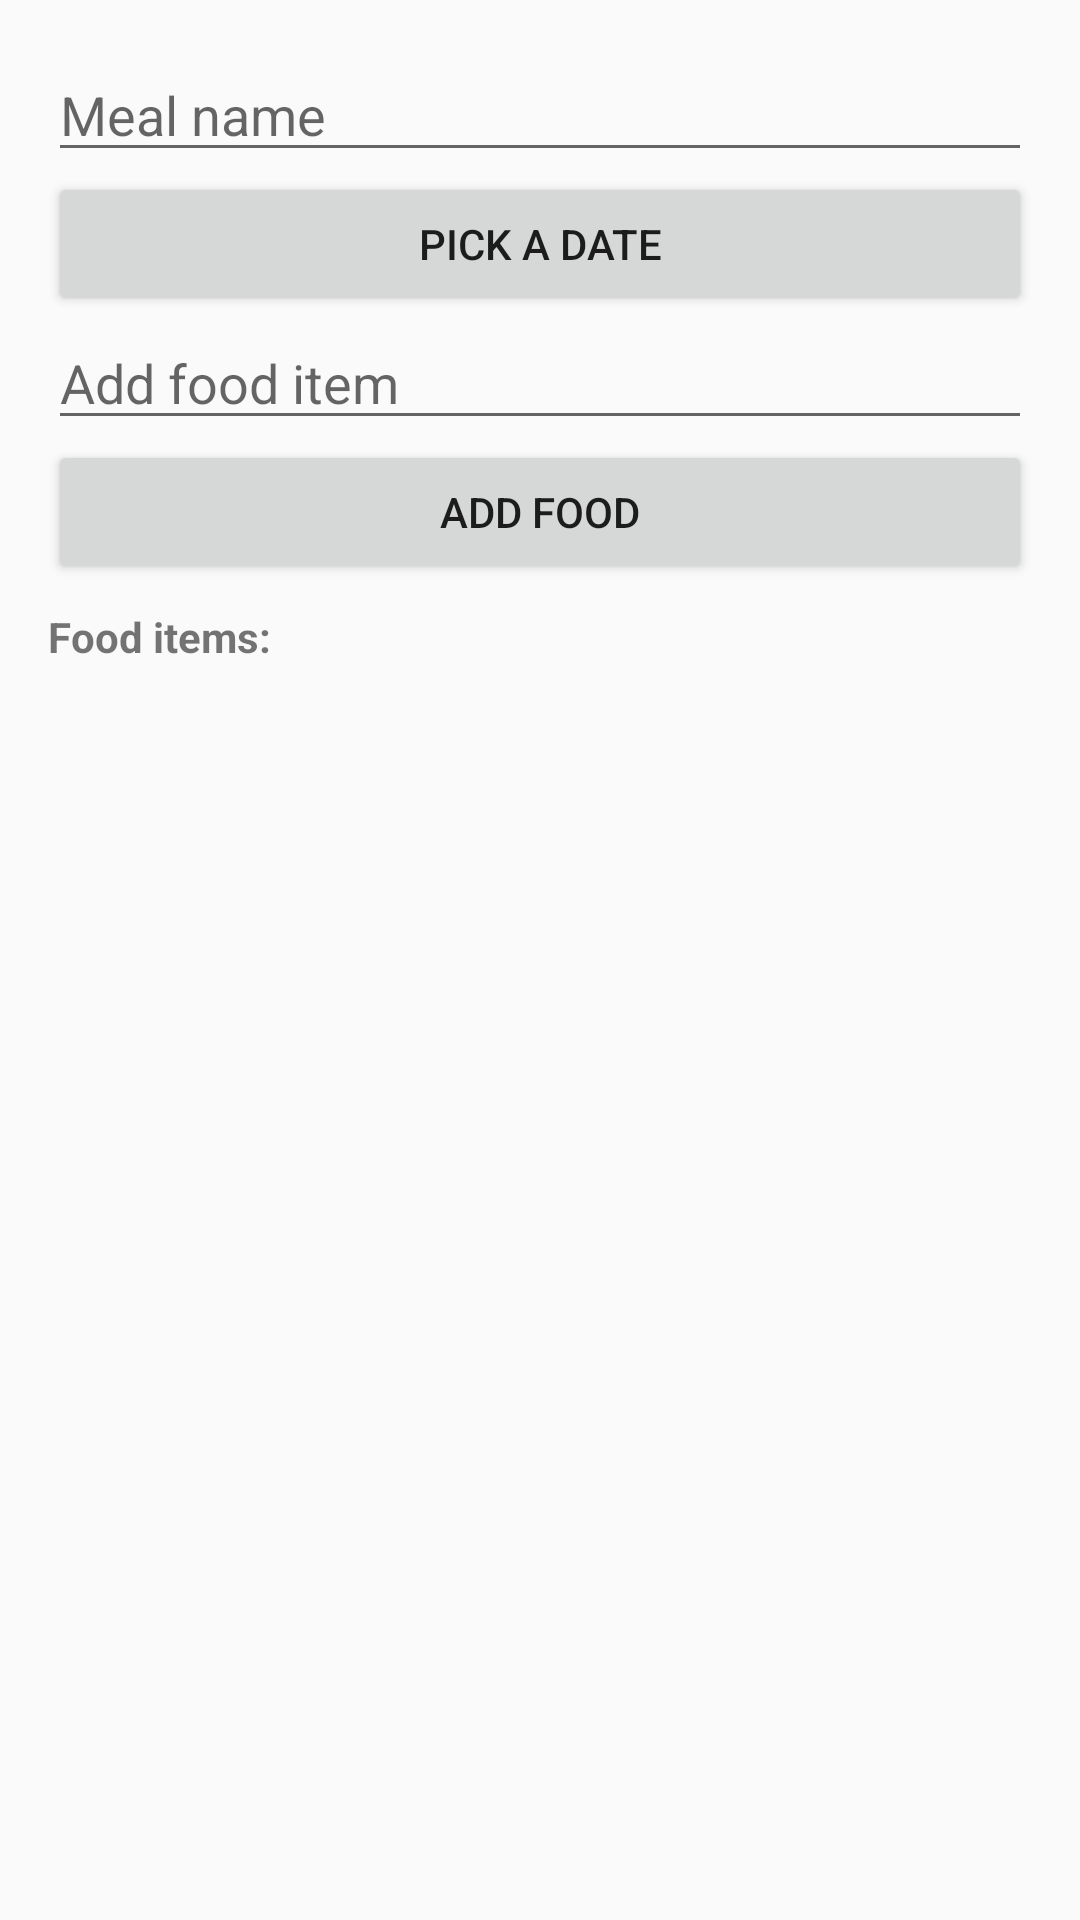

Write the Android layout XML for this screen, with the resource values it uses.
<!-- AndroidManifest.xml: application theme Theme.AppCompat.DayNight.DarkActionBar -->
<!-- res/layout/dialog_add_meal.xml -->
<?xml version="1.0" encoding="utf-8"?>
<LinearLayout xmlns:android="http://schemas.android.com/apk/res/android"
    android:orientation="vertical"
    android:padding="16dp"
    android:layout_width="match_parent"
    android:layout_height="wrap_content">

    <EditText
        android:id="@+id/input_meal_name"
        android:layout_width="match_parent"
        android:layout_height="wrap_content"
        android:hint="Meal name" />

    <Button
        android:id="@+id/pick_date_button"
        android:layout_width="match_parent"
        android:layout_height="wrap_content"
        android:text="Pick a date" />

    <EditText
        android:id="@+id/input_food_name"
        android:layout_width="match_parent"
        android:layout_height="wrap_content"
        android:hint="Add food item" />

    <Button
        android:id="@+id/add_food_button"
        android:layout_width="match_parent"
        android:layout_height="wrap_content"
        android:text="Add Food" />

    <TextView
        android:id="@+id/food_list_text"
        android:layout_width="match_parent"
        android:layout_height="wrap_content"
        android:text="Food items:"
        android:textStyle="bold"
        android:paddingTop="8dp" />

</LinearLayout>
<!-- resources referenced by this layout -->
<resources>

</resources>
